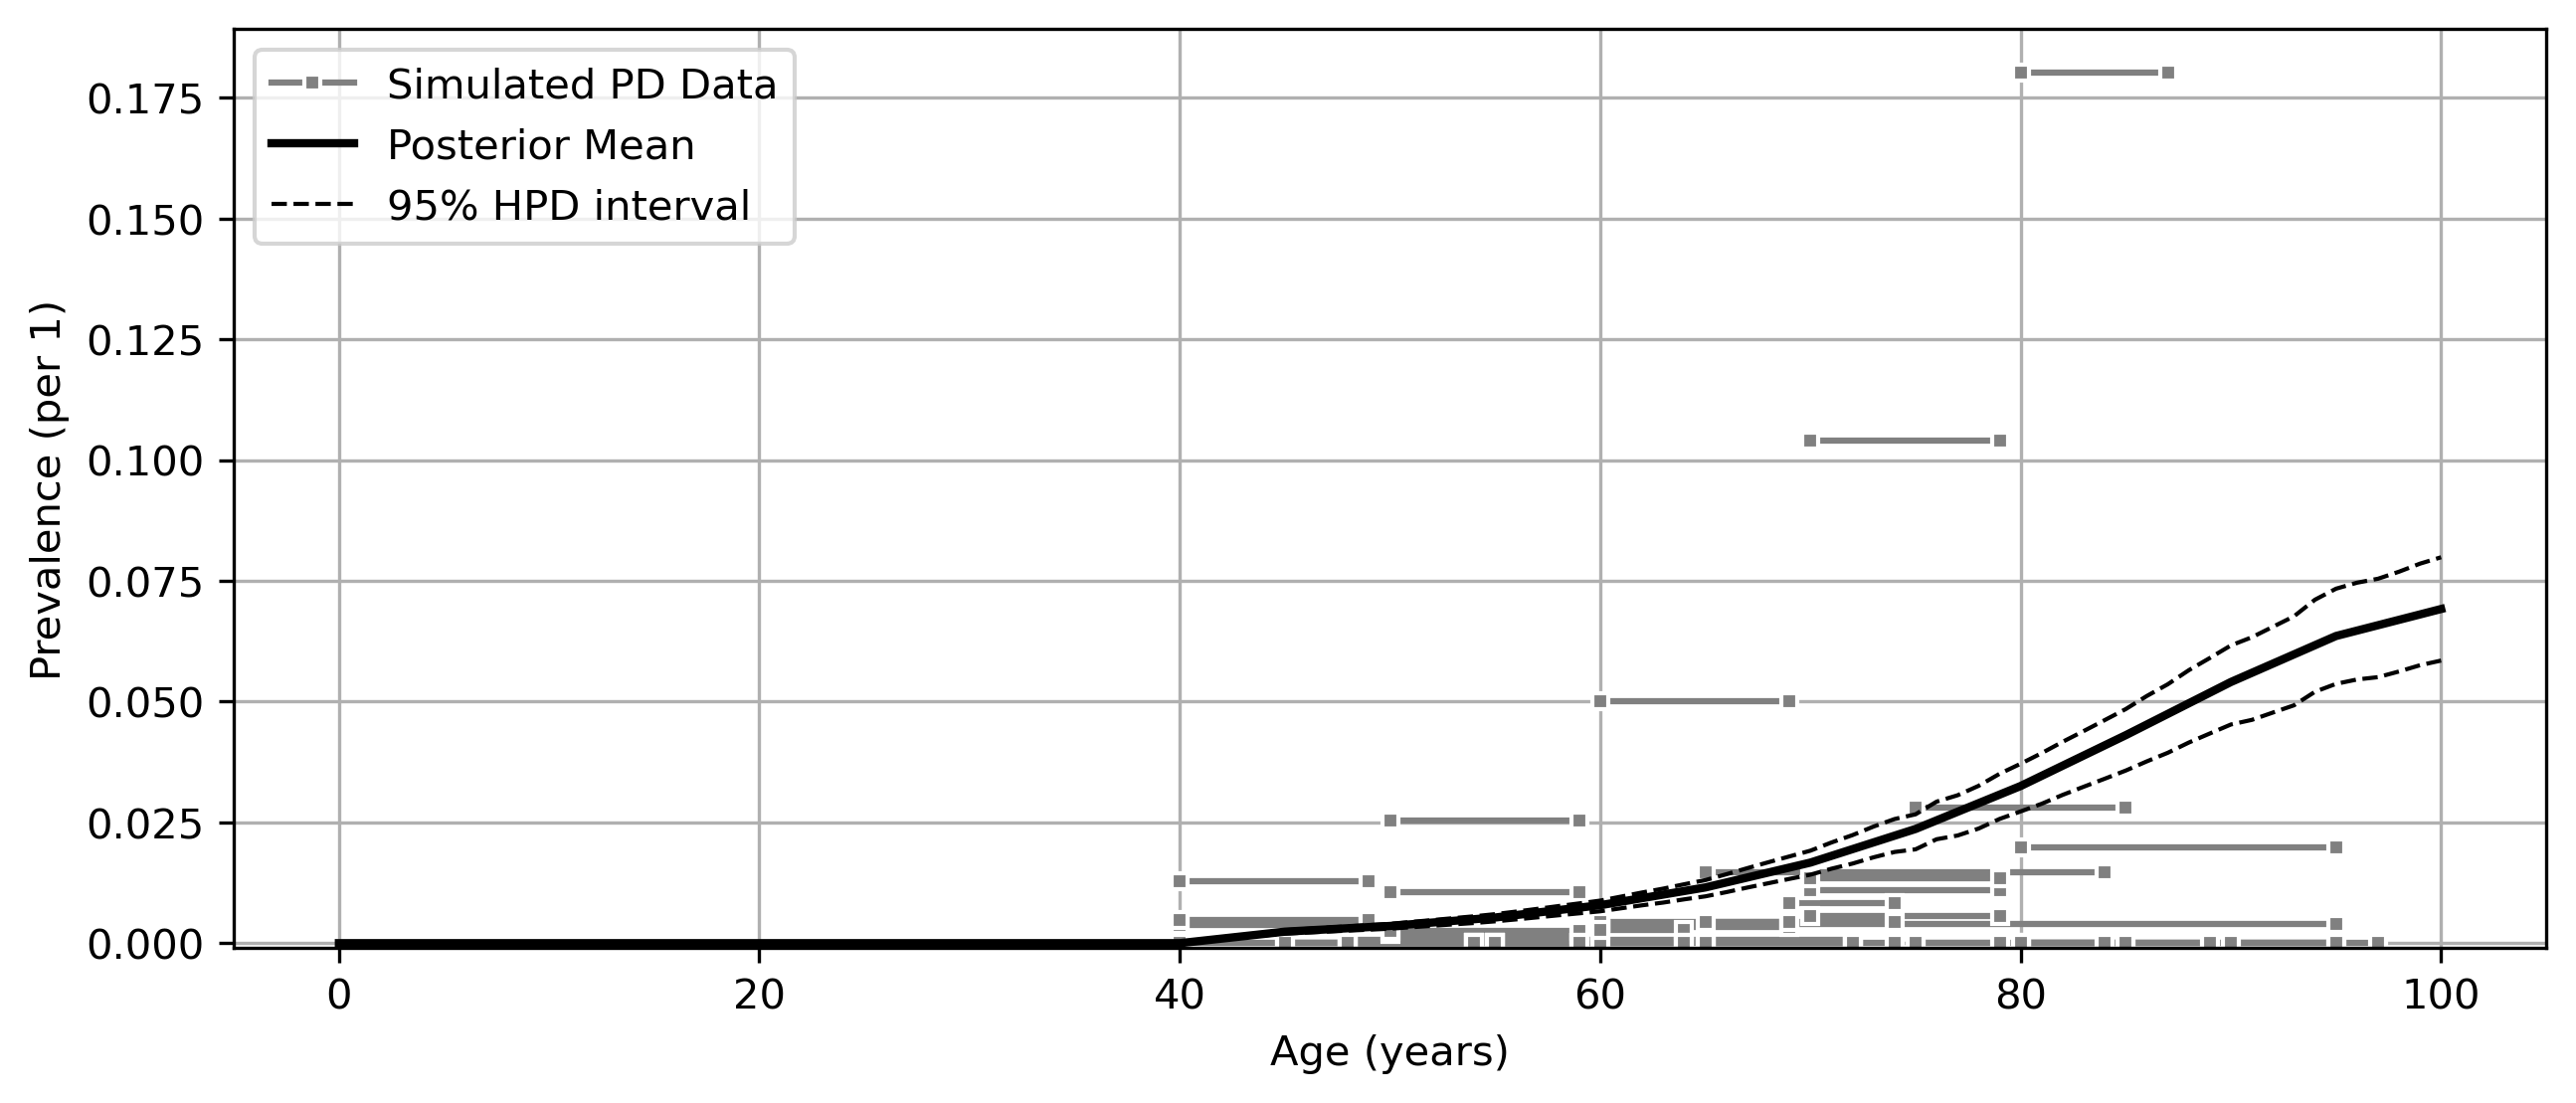

The data file committed next to this chart (first rows):
age, mean, lower_ci, upper_ci
0, 0.0, 0.0, 0.0
1, 0.0, 0.0, 0.0
2, 0.0, 0.0, 0.0
3, 0.0, 0.0, 0.0
4, 0.0, 0.0, 0.0
5, 0.0, 0.0, 0.0
6, 0.0, 0.0, 0.0
7, 0.0, 0.0, 0.0
8, 0.0, 0.0, 0.0
9, 0.0, 0.0, 0.0
10, 0.0, 0.0, 0.0
11, 0.0, 0.0, 0.0
12, 0.0, 0.0, 0.0
13, 0.0, 0.0, 0.0
14, 0.0, 0.0, 0.0
15, 0.0, 0.0, 0.0
16, 0.0, 0.0, 0.0
17, 0.0, 0.0, 0.0
18, 0.0, 0.0, 0.0
19, 0.0, 0.0, 0.0
20, 0.0, 0.0, 0.0
21, 0.0, 0.0, 0.0
22, 0.0, 0.0, 0.0
23, 0.0, 0.0, 0.0
24, 0.0, 0.0, 0.0
25, 0.0, 0.0, 0.0
26, 0.0, 0.0, 0.0
27, 0.0, 0.0, 0.0
28, 0.0, 0.0, 0.0
29, 0.0, 0.0, 0.0
30, 0.0, 0.0, 0.0
31, 0.0, 0.0, 0.0
32, 0.0, 0.0, 0.0
33, 0.0, 0.0, 0.0
34, 0.0, 0.0, 0.0
35, 0.0, 0.0, 0.0
36, 0.0, 0.0, 0.0
37, 0.0, 0.0, 0.0
38, 0.0, 0.0, 0.0
39, 0.0, 0.0, 0.0
40, 2.8383990338316663e-07, 2.4502304099654657e-14, 1.521012366256248e-06
41, 0.0004767, 0.0004008, 0.0005431
42, 0.0009532, 0.0008015, 0.001086
43, 0.00143, 0.001202, 0.001629
44, 0.001906, 0.001603, 0.002173
45, 0.002383, 0.002004, 0.002716
46, 0.002619, 0.002207, 0.002973
47, 0.002856, 0.002406, 0.003236
48, 0.003092, 0.002607, 0.003503
49, 0.003329, 0.002807, 0.003767
50, 0.003566, 0.003001, 0.004028
51, 0.003915, 0.003305, 0.004422
52, 0.004265, 0.003601, 0.004807
53, 0.004614, 0.003898, 0.005206
54, 0.004964, 0.004191, 0.005598
55, 0.005313, 0.004486, 0.005987
56, 0.005823, 0.004932, 0.006562
57, 0.006333, 0.005365, 0.007138
58, 0.006843, 0.005795, 0.007719
59, 0.007353, 0.006225, 0.008299
... 41 more rows
